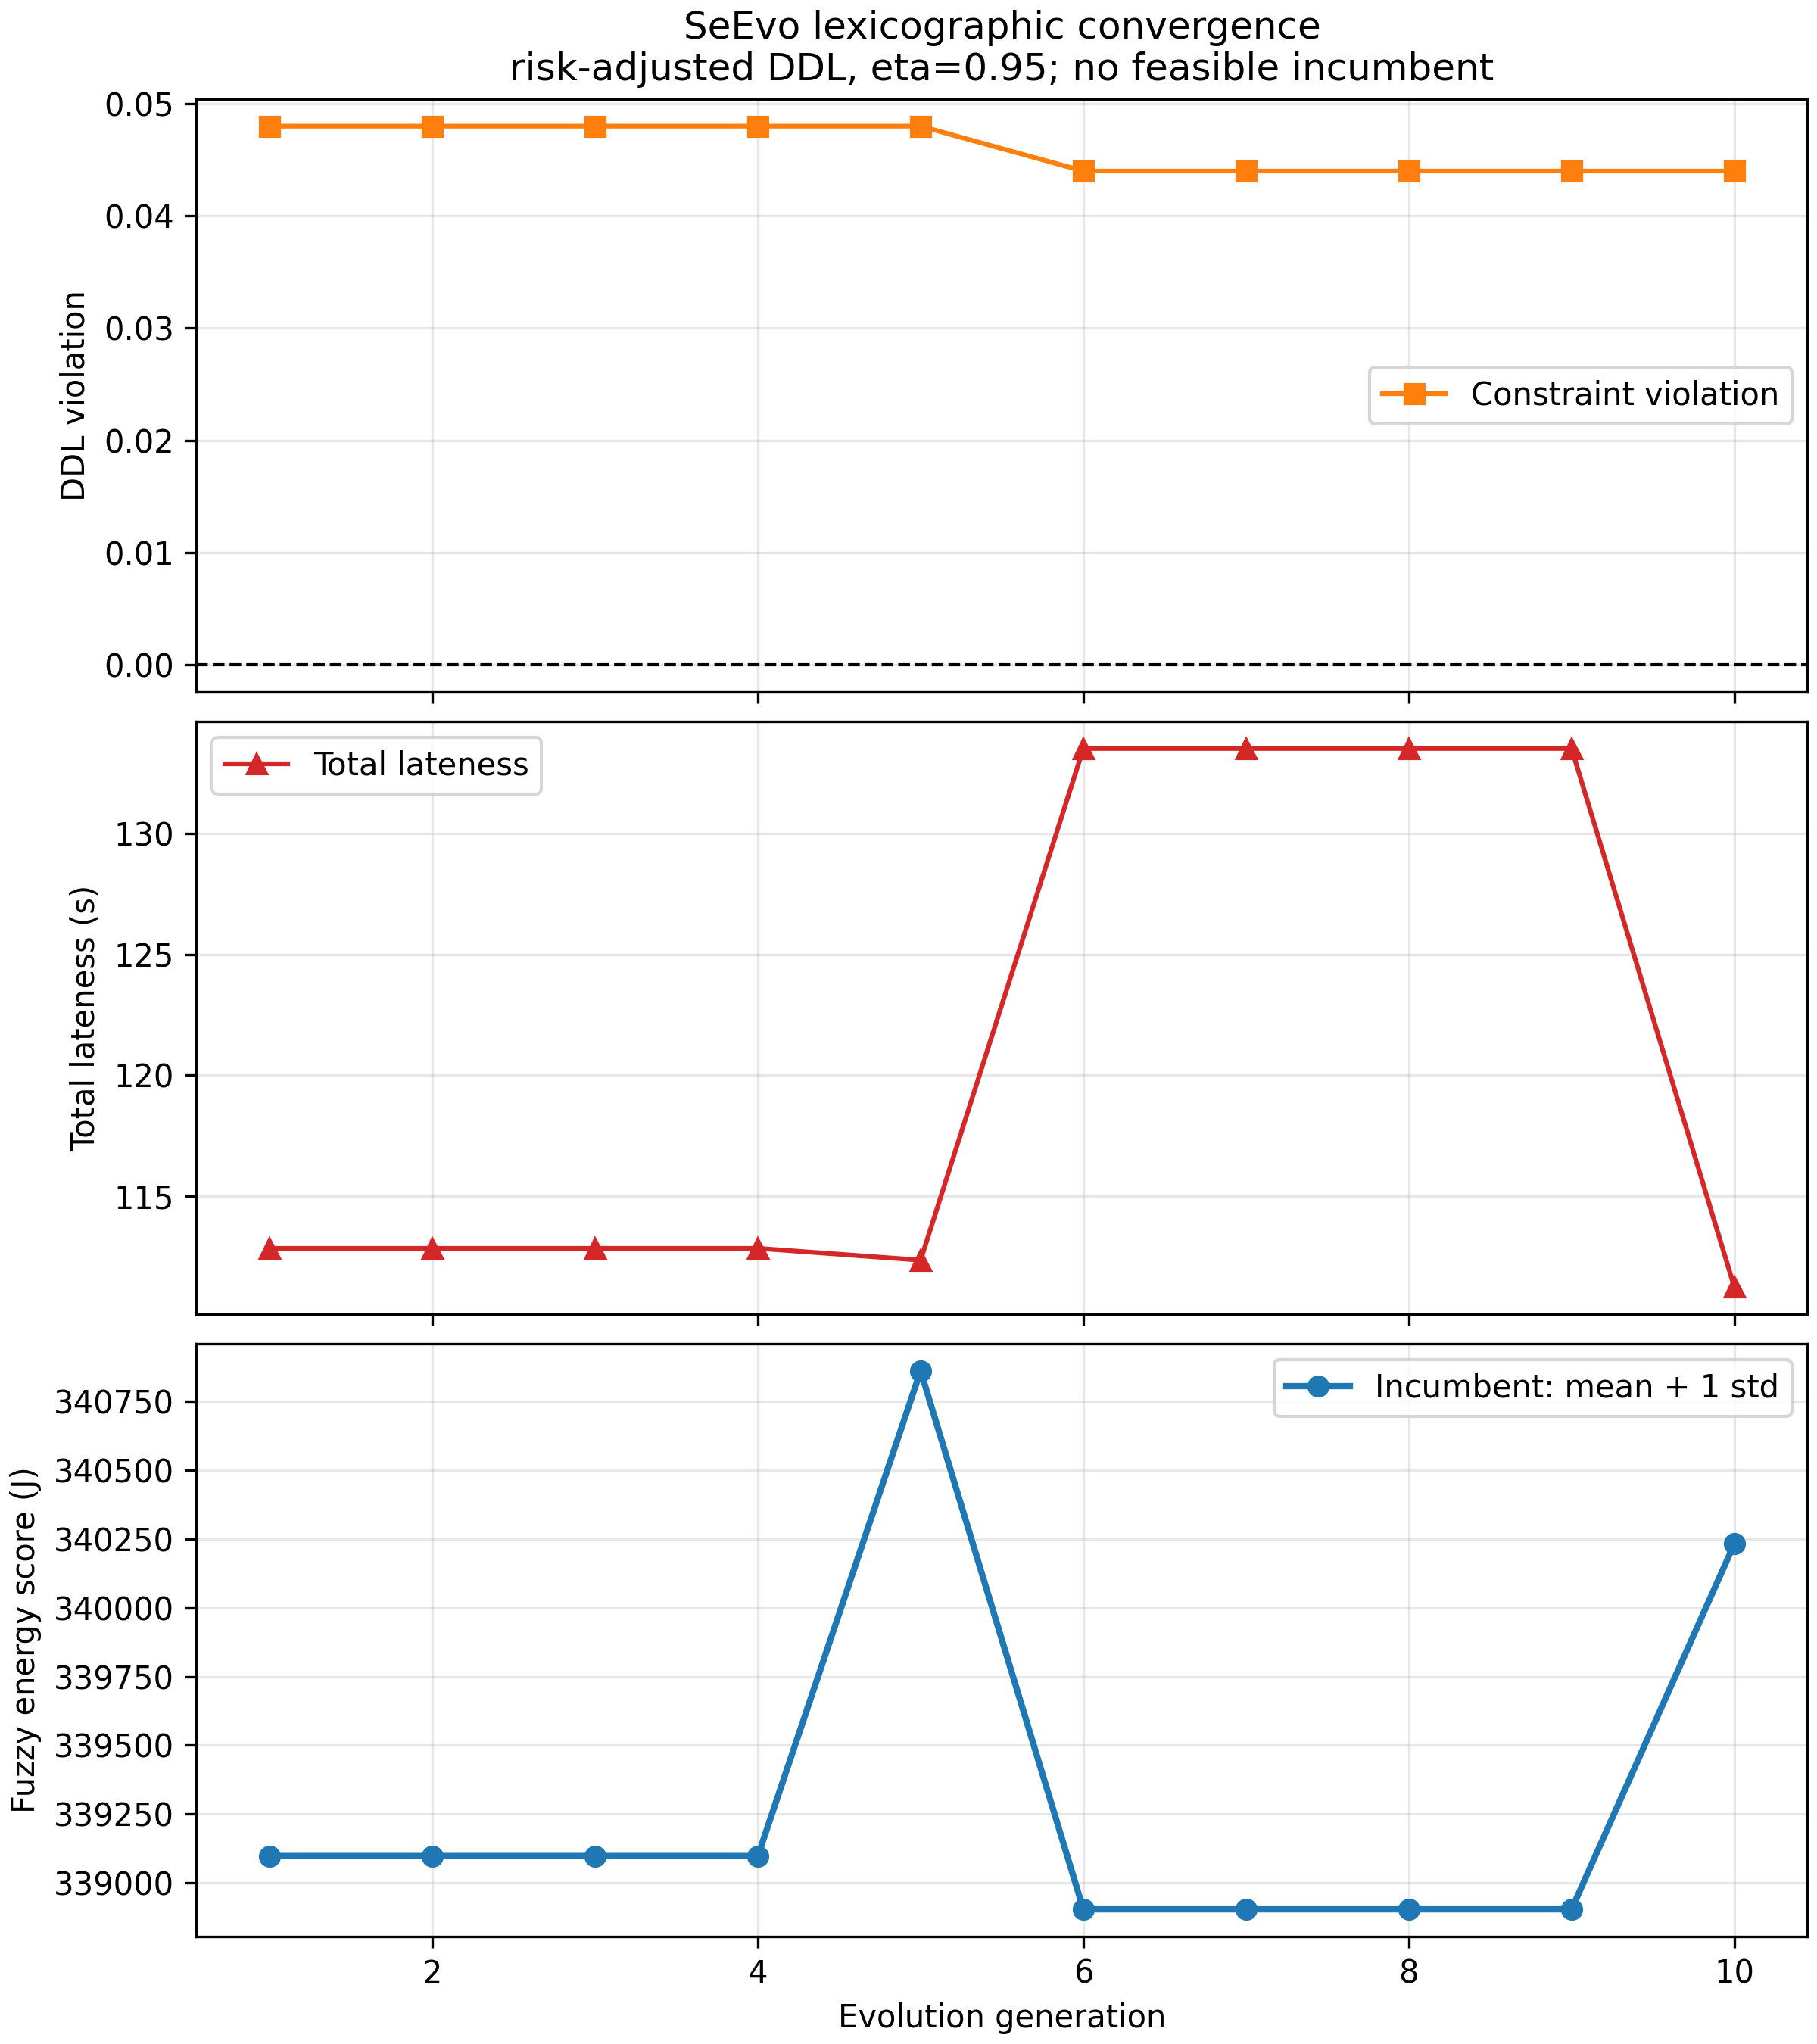

Source data for this figure (header and first rows):
generation, objective, infeasible, constraint_violation, total_lateness
1, 339097, 1, 0.048, 112.8
2, 339097, 1, 0.048, 112.8
3, 339097, 1, 0.048, 112.8
4, 339097, 1, 0.048, 112.8
5, 340861, 1, 0.048, 112.3
6, 338903, 1, 0.044, 133.5
7, 338903, 1, 0.044, 133.5
8, 338903, 1, 0.044, 133.5
9, 338903, 1, 0.044, 133.5
10, 340232, 1, 0.044, 111.2
